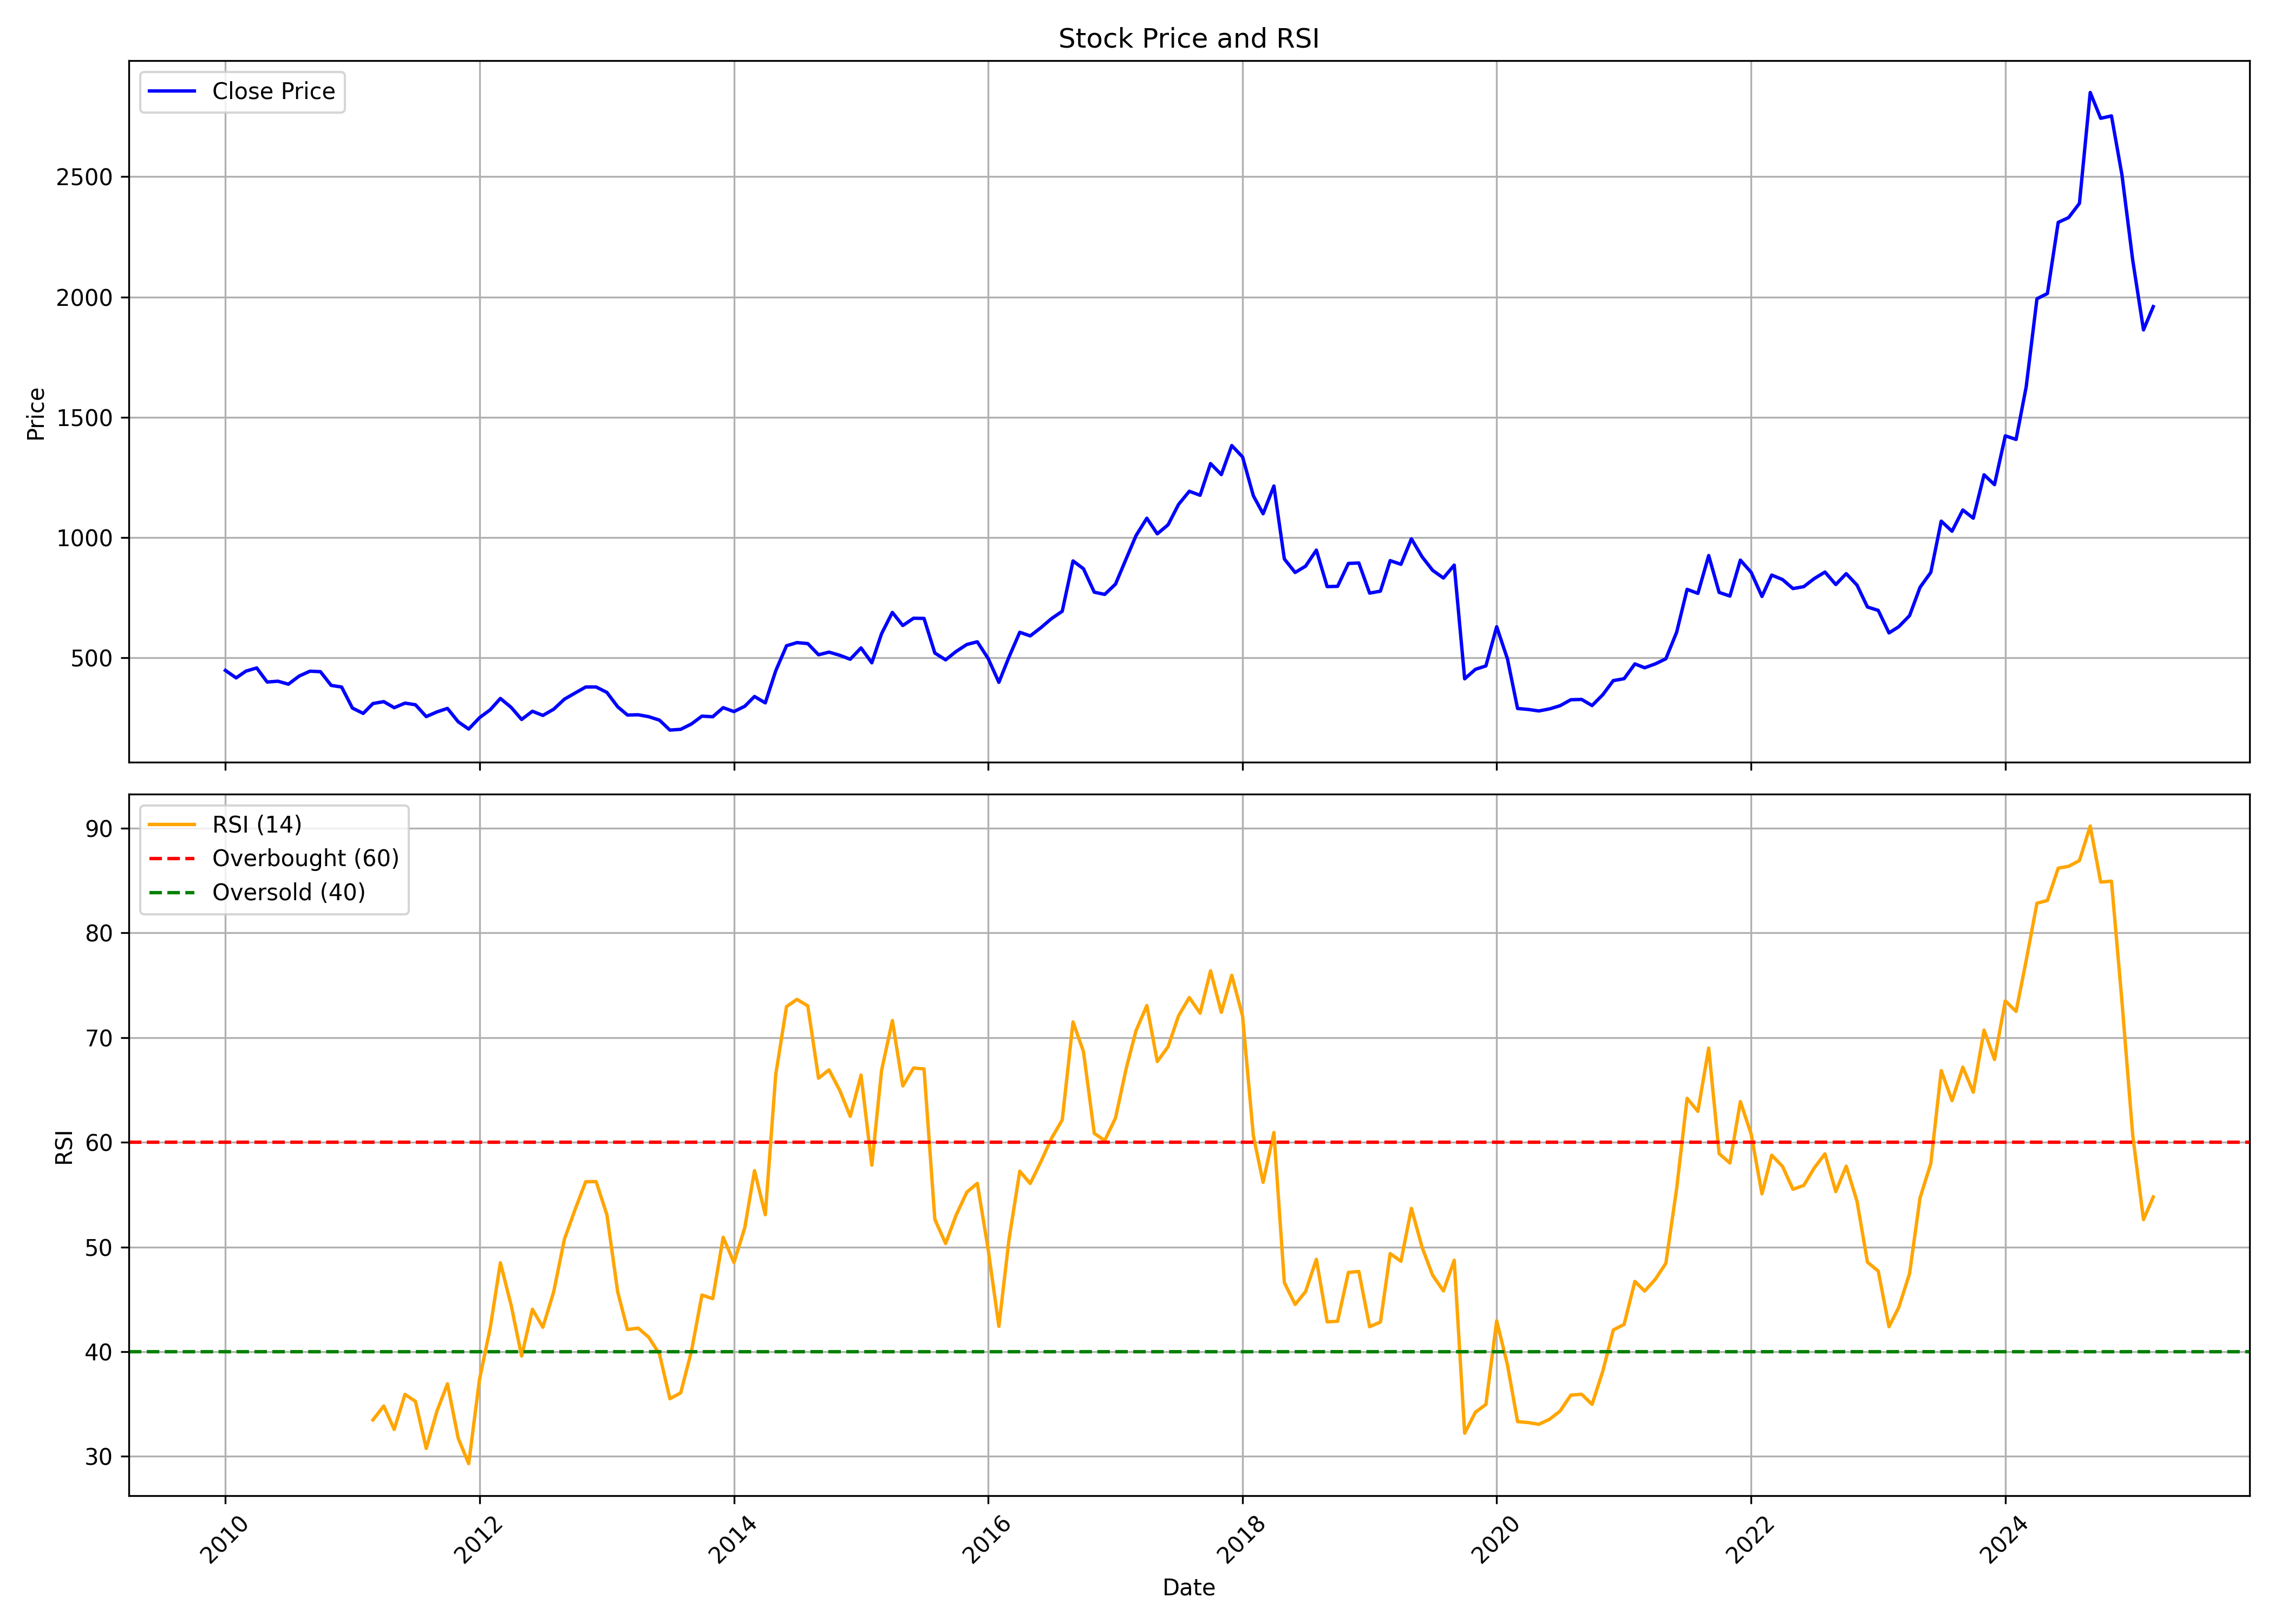

The file beside this chart, header and first rows:
, date, symbol, open, high, low, close, volume, rsi
0, 2010-01-01, ABREL, 461.3, 520.6, 409.6, 447.6, 18047712, 
1, 2010-02-01, ABREL, 445.2, 456.7, 392.4, 416.4, 14542373, 
2, 2010-03-01, ABREL, 416.4, 524.9, 415.7, 444.5, 14093789, 
3, 2010-04-01, ABREL, 448.6, 488.1, 445.4, 457.8, 13442766, 
4, 2010-05-01, ABREL, 455.3, 463.6, 366.1, 399.3, 11662112, 
5, 2010-06-01, ABREL, 404.4, 419.2, 374.1, 402.6, 9233132, 
6, 2010-07-01, ABREL, 400, 413.8, 388.5, 390.2, 9396394, 
7, 2010-08-01, ABREL, 399.4, 464.4, 393.6, 424, 19098927, 
8, 2010-09-01, ABREL, 426, 472, 426, 444.3, 12148694, 
9, 2010-10-01, ABREL, 448.8, 488.2, 430.9, 442.3, 10108468, 
10, 2010-11-01, ABREL, 448, 486.1, 355.3, 385.1, 9384934, 
11, 2010-12-01, ABREL, 384.5, 408.3, 344.8, 378.4, 6332881, 
12, 2011-01-01, ABREL, 381.8, 393.1, 280.1, 290.9, 8244570, 
13, 2011-02-01, ABREL, 292.5, 317.2, 246.4, 268.8, 9666163, 
14, 2011-03-01, ABREL, 270.4, 317.3, 268.7, 309.8, 8537055, 33.49
15, 2011-04-01, ABREL, 312, 348.9, 310.8, 317.7, 7453851, 34.81
16, 2011-05-01, ABREL, 319.5, 320.7, 268.1, 292.5, 7353502, 32.58
17, 2011-06-01, ABREL, 293.5, 323.4, 278.6, 311.5, 12445079, 35.93
18, 2011-07-01, ABREL, 311.6, 333.9, 302.3, 304.8, 8350515, 35.26
19, 2011-08-01, ABREL, 312.2, 314, 240.6, 255.6, 7265703, 30.76
20, 2011-09-01, ABREL, 255.6, 284, 247.8, 275.1, 9425473, 34.35
21, 2011-10-01, ABREL, 270.9, 295.1, 253.5, 289.5, 7954355, 36.93
22, 2011-11-01, ABREL, 286.2, 303.5, 228.8, 233.8, 10640634, 31.72
23, 2011-12-01, ABREL, 237.9, 256.4, 193.7, 203.6, 10136418, 29.31
24, 2012-01-01, ABREL, 205.4, 252.3, 193, 250.9, 13120326, 37.35
25, 2012-02-01, ABREL, 253.4, 310, 244.9, 284, 13321538, 42.3
26, 2012-03-01, ABREL, 281.8, 336.9, 258.5, 330.9, 33639260, 48.5
27, 2012-04-01, ABREL, 327.5, 348, 291.9, 293.8, 21209658, 44.43
28, 2012-05-01, ABREL, 293.8, 299.6, 236.3, 243.6, 21472457, 39.59
29, 2012-06-01, ABREL, 242.2, 278.8, 227.1, 277.8, 15237379, 44.06
30, 2012-07-01, ABREL, 270.3, 293.7, 251.2, 260.4, 11928031, 42.34
31, 2012-08-01, ABREL, 263.9, 305.6, 258.9, 286.1, 18340899, 45.71
32, 2012-09-01, ABREL, 288.2, 336.2, 284.4, 328, 13895620, 50.75
33, 2012-10-01, ABREL, 328.8, 372, 325.4, 353, 18705809, 53.53
34, 2012-11-01, ABREL, 353.5, 384.4, 341.6, 378.4, 14259722, 56.23
35, 2012-12-01, ABREL, 380.5, 406.3, 369, 378.6, 17041211, 56.25
36, 2013-01-01, ABREL, 380, 412.5, 350.6, 356.1, 15320560, 53.08
37, 2013-02-01, ABREL, 355.1, 360.5, 288.5, 296.3, 11637731, 45.72
38, 2013-03-01, ABREL, 297.3, 309.9, 252.5, 262.1, 11616931, 42.12
39, 2013-04-01, ABREL, 264.3, 278.9, 245.6, 263.1, 9559950, 42.26
40, 2013-05-01, ABREL, 263.1, 303.9, 253.4, 255.2, 17056072, 41.39
41, 2013-06-01, ABREL, 255.7, 271.8, 224.1, 240.8, 10198812, 39.78
42, 2013-07-01, ABREL, 242.2, 251.4, 184, 199.5, 19900605, 35.51
43, 2013-08-01, ABREL, 205.3, 218, 181.1, 202.6, 16321577, 36.07
44, 2013-09-01, ABREL, 202.6, 242.3, 193.2, 225, 14732324, 40.08
45, 2013-10-01, ABREL, 227.7, 266.7, 221.6, 257.4, 13586838, 45.41
46, 2013-11-01, ABREL, 255.7, 274.9, 242.7, 254.9, 13280563, 45.07
47, 2013-12-01, ABREL, 253.4, 294.4, 231.7, 292.7, 25216002, 50.93
48, 2014-01-01, ABREL, 294.4, 306.9, 258.8, 276.3, 33002527, 48.52
49, 2014-02-01, ABREL, 277.4, 300.1, 264.8, 298.4, 16845401, 51.84
50, 2014-03-01, ABREL, 299.1, 344.7, 291.4, 339, 16753952, 57.29
51, 2014-04-01, ABREL, 341.6, 365.3, 306.3, 312.6, 12528359, 53.08
52, 2014-05-01, ABREL, 312.6, 488, 310, 445.9, 43068012, 66.46
53, 2014-06-01, ABREL, 448.9, 561.8, 447.9, 550, 17543558, 72.96
54, 2014-07-01, ABREL, 552.5, 620, 488.3, 563.1, 28923487, 73.65
55, 2014-08-01, ABREL, 557.9, 583.9, 535, 559.1, 15635047, 73.03
56, 2014-09-01, ABREL, 560.7, 606.5, 494.6, 512.5, 22061613, 66.12
57, 2014-10-01, ABREL, 512.5, 541.5, 463.5, 523.5, 12990758, 66.92
58, 2014-11-01, ABREL, 522.9, 564.8, 494.3, 510.4, 12004485, 64.95
59, 2014-12-01, ABREL, 505.6, 537.7, 430.8, 493.9, 15909337, 62.48
... 123 more rows
